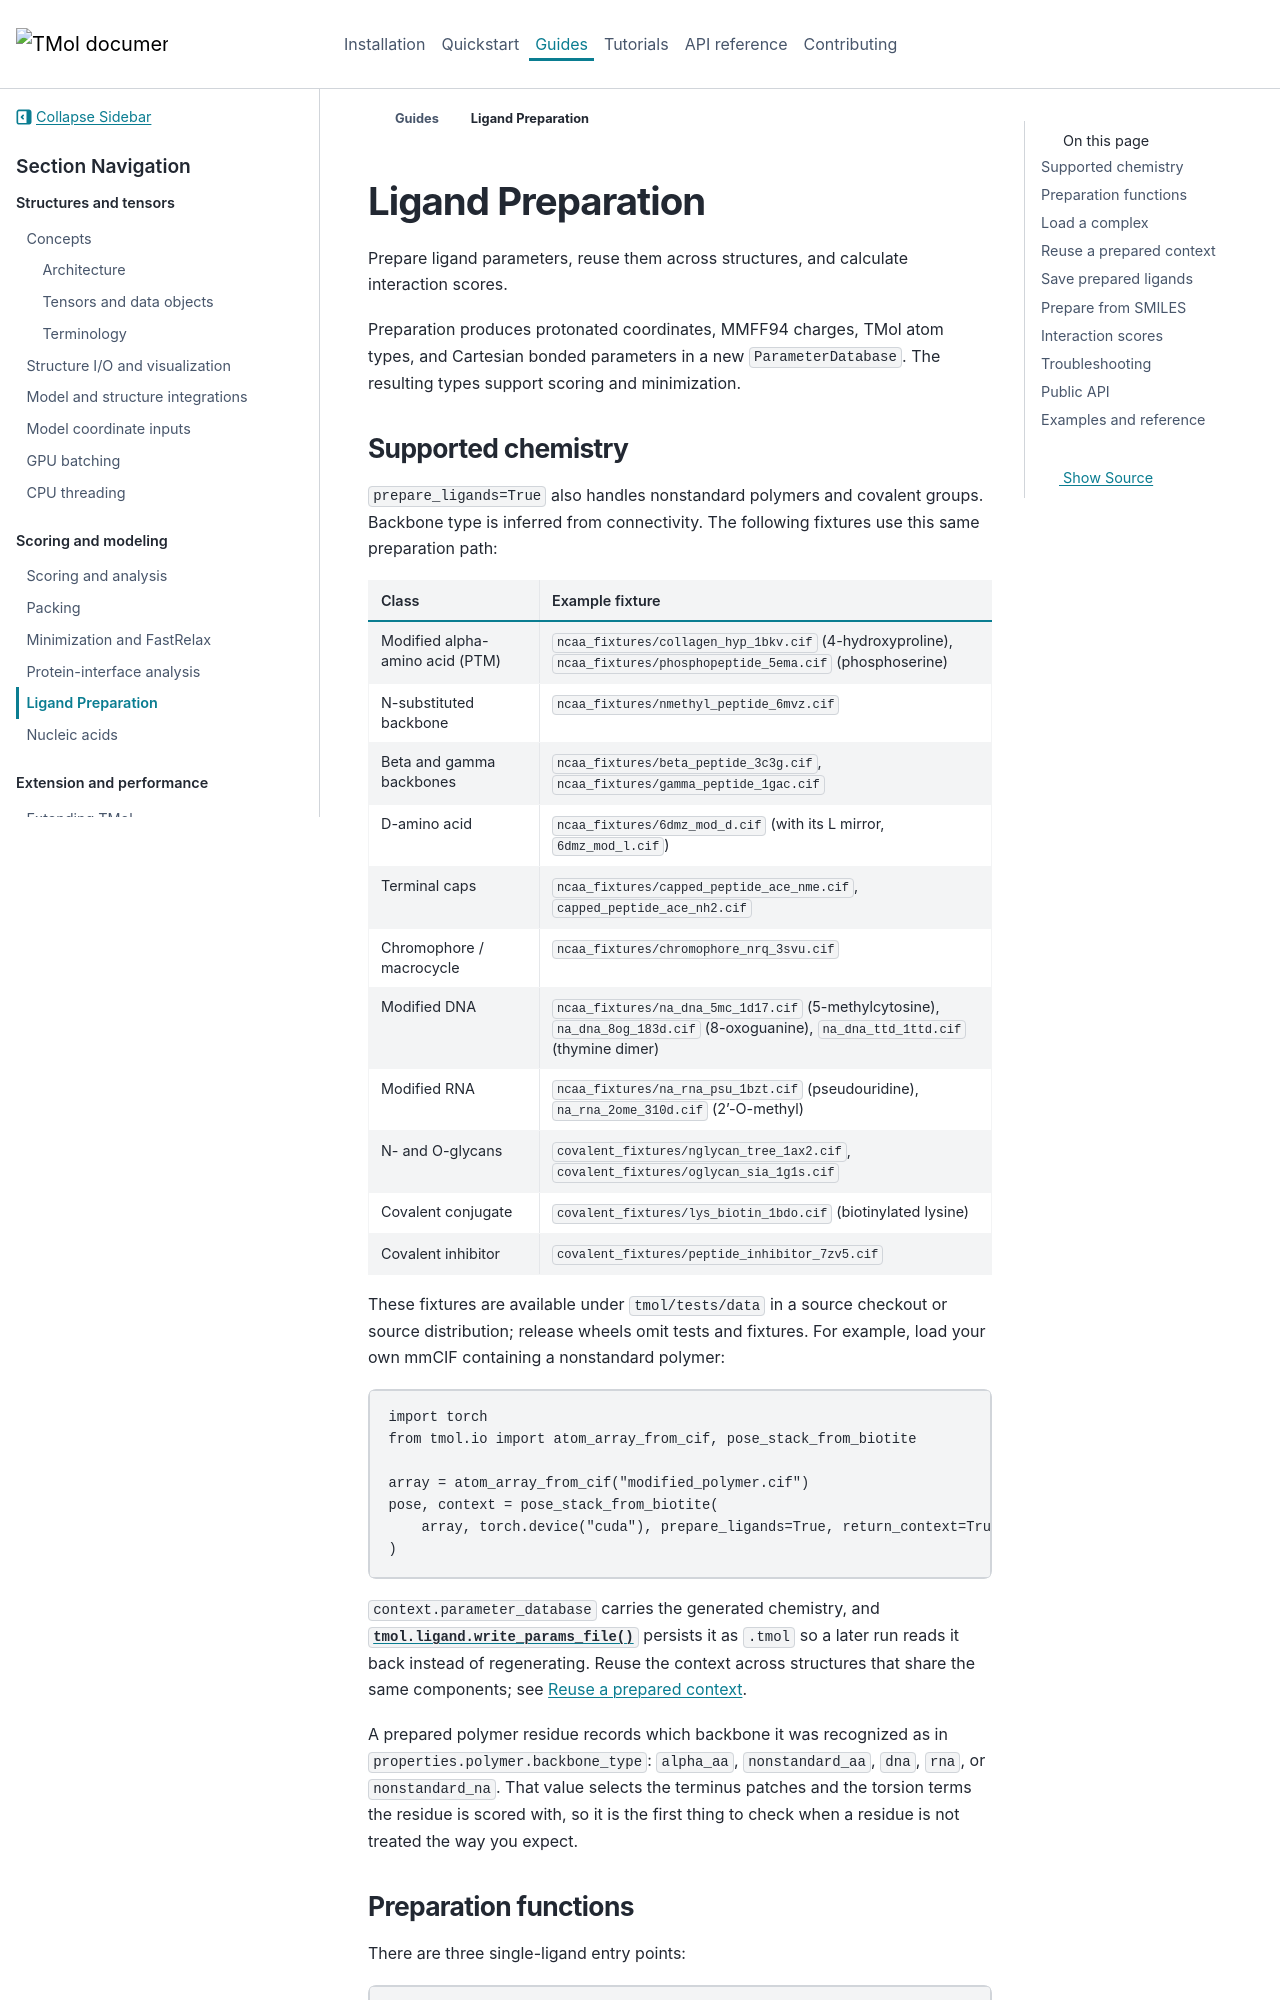

repository: uw-ipd/tmol · page: previews/pr-583/user_guide/ligands.html · generator: sphinx

# Ligand Preparation

Prepare ligand parameters, reuse them across structures, and calculate interaction scores.

Preparation produces protonated coordinates, MMFF94 charges, TMol atom types,
and Cartesian bonded parameters in a new `ParameterDatabase`. The resulting
types support scoring and minimization.

<span id="chemistry-classes"></span>
